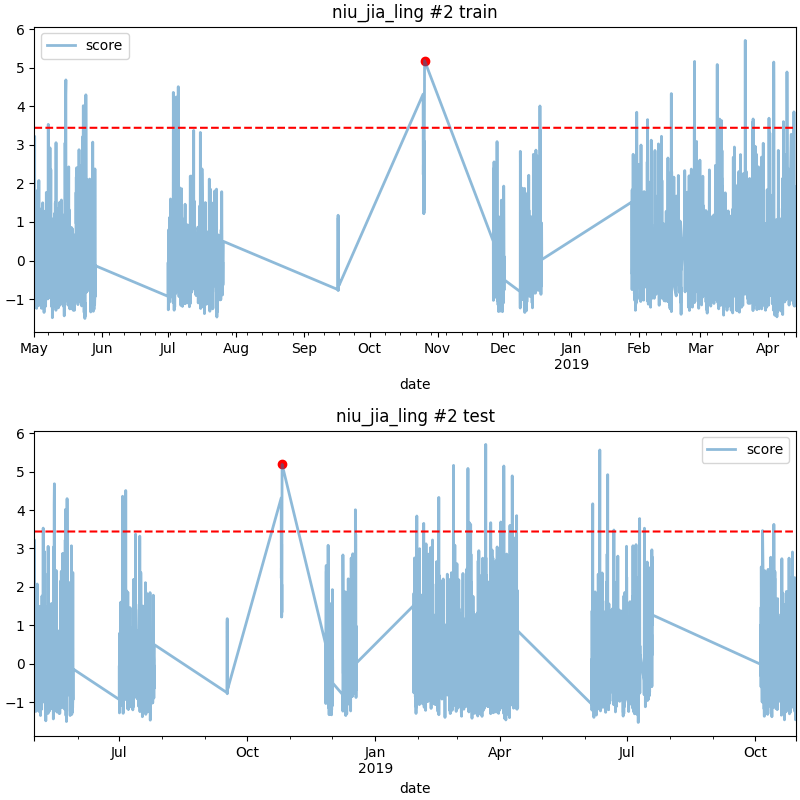

The file beside this chart, header and first rows:
date, score
2018-10-26 02:00, 5.185
